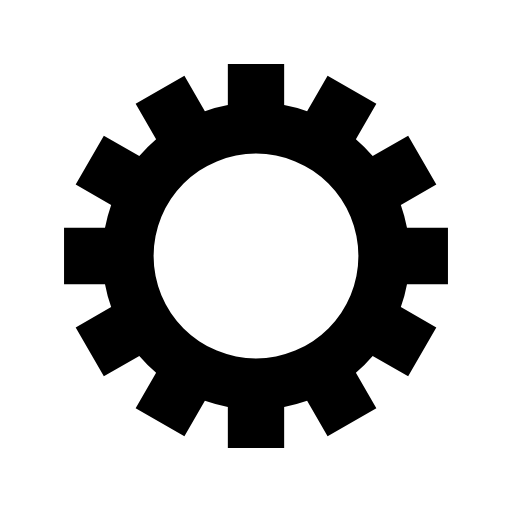
t = 0.00 s
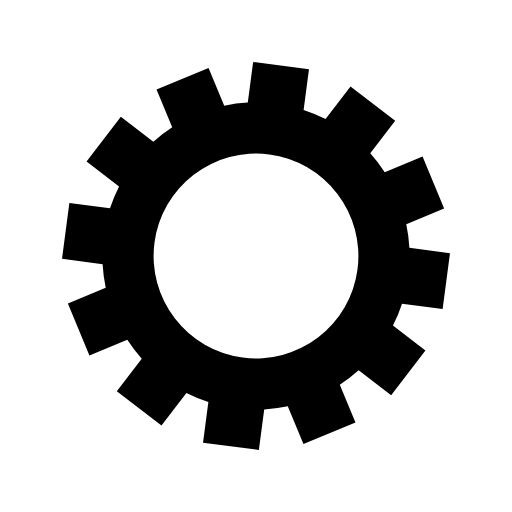
t = 0.25 s
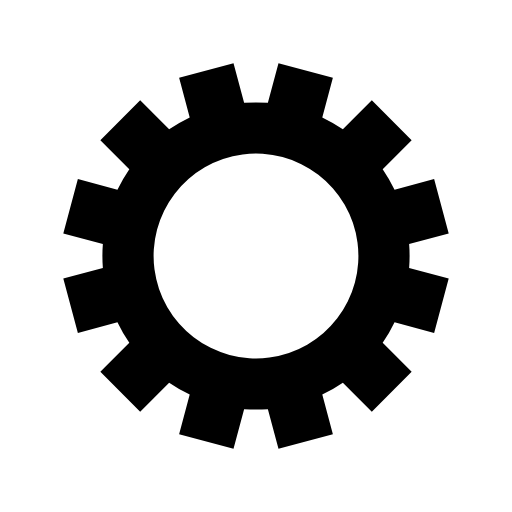
t = 0.50 s
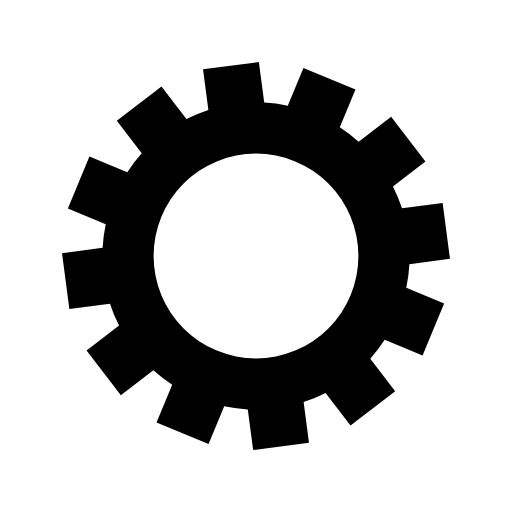
t = 0.75 s

The animated SVG that drew these frames (rendered in a browser with its animation timeline set to each time). Animation: 1 SMIL element (animateTransform=1); one cycle of 1.00 s, repeats indefinitely.

<svg xmlns="http://www.w3.org/2000/svg" viewBox="0 0 100 100" preserveAspectRatio="xMidYMid" width="100" height="100" style="shape-rendering: auto; display: block; background: rgb(255, 255, 255);" xmlns:xlink="http://www.w3.org/1999/xlink"><g><g transform="translate(50 50)">
<g>
<animateTransform repeatCount="indefinite" dur="1s" keyTimes="0;1" values="0;30" type="rotate" attributeName="transform"></animateTransform><path fill="#000000" d="M29.491524206117255 -5.5 L37.491524206117255 -5.5 L37.491524206117255 5.5 L29.491524206117255 5.5 A30 30 0 0 1 28.29040915882124 9.982622382244216 L28.29040915882124 9.982622382244216 L35.21861238909675 13.982622382244216 L29.718612389096755 23.50890182387304 L22.790409158821245 19.50890182387304 A30 30 0 0 1 19.508901823873043 22.79040915882124 L19.508901823873043 22.79040915882124 L23.508901823873043 29.718612389096748 L13.98262238224422 35.21861238909675 L9.98262238224422 28.29040915882124 A30 30 0 0 1 5.5 29.491524206117255 L5.5 29.491524206117255 L5.5 37.491524206117255 L-5.499999999999997 37.491524206117255 L-5.499999999999997 29.491524206117255 A30 30 0 0 1 -9.98262238224421 28.290409158821245 L-9.98262238224421 28.290409158821245 L-13.98262238224421 35.218612389096755 L-23.50890182387304 29.71861238909675 L-19.50890182387304 22.79040915882124 A30 30 0 0 1 -22.790409158821234 19.508901823873053 L-22.790409158821234 19.508901823873053 L-29.71861238909674 23.508901823873057 L-35.21861238909675 13.982622382244223 L-28.29040915882124 9.982622382244221 A30 30 0 0 1 -29.491524206117255 5.500000000000009 L-29.491524206117255 5.500000000000009 L-37.491524206117255 5.50000000000001 L-37.491524206117255 -5.500000000000001 L-29.491524206117255 -5.500000000000002 A30 30 0 0 1 -28.290409158821245 -9.982622382244202 L-28.290409158821245 -9.982622382244202 L-35.218612389096755 -13.9826223822442 L-29.718612389096755 -23.50890182387304 L-22.790409158821245 -19.50890182387304 A30 30 0 0 1 -19.508901823873053 -22.79040915882123 L-19.508901823873053 -22.79040915882123 L-23.508901823873057 -29.718612389096737 L-13.982622382244227 -35.21861238909675 L-9.982622382244223 -28.29040915882124 A30 30 0 0 1 -5.500000000000011 -29.491524206117255 L-5.500000000000011 -29.491524206117255 L-5.500000000000012 -37.491524206117255 L5.499999999999998 -37.491524206117255 L5.5 -29.491524206117255 A30 30 0 0 1 9.982622382244188 -28.29040915882125 L9.982622382244188 -28.29040915882125 L13.982622382244182 -35.21861238909676 L23.508901823873018 -29.71861238909677 L19.508901823873025 -22.790409158821255 A30 30 0 0 1 22.79040915882123 -19.508901823873053 L22.79040915882123 -19.508901823873053 L29.718612389096737 -23.508901823873057 L35.21861238909675 -13.982622382244227 L28.29040915882124 -9.982622382244225 A30 30 0 0 1 29.491524206117255 -5.500000000000013 M0 -20A20 20 0 1 0 0 20 A20 20 0 1 0 0 -20"></path></g></g><g></g></g><!-- [ldio] generated by https://loading.io --></svg>
